Run: headless pygame with SDL's dummy video driver; simulated clock (each Clock.tick advances the game by its frame time, no real sleeping); random seed 0; keys injected as events and as key.get_pressed() state; no mouse input.
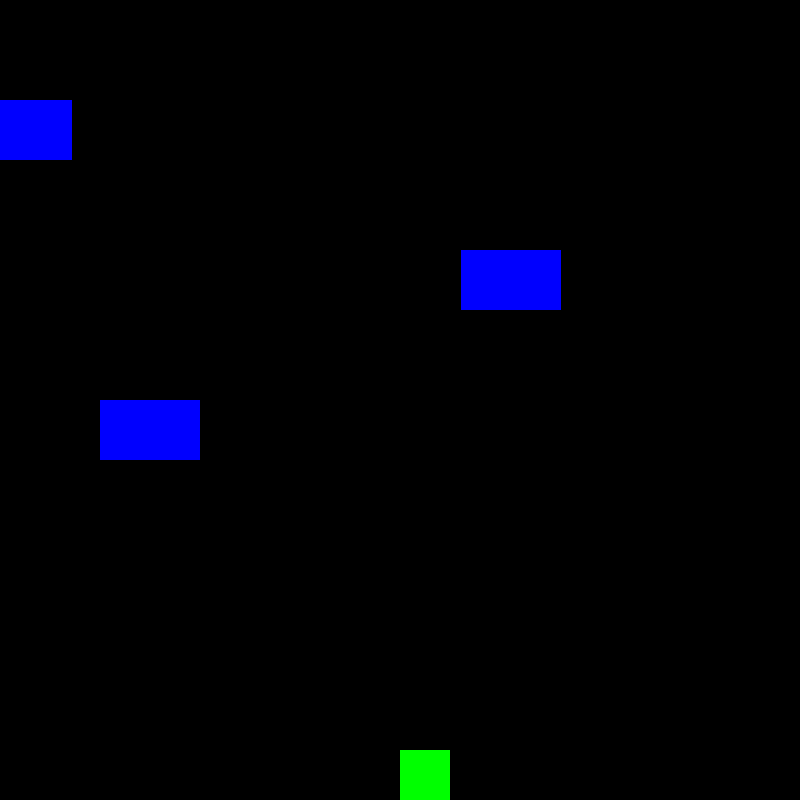
Frame 1 of 4 · flips 1–60 · no input
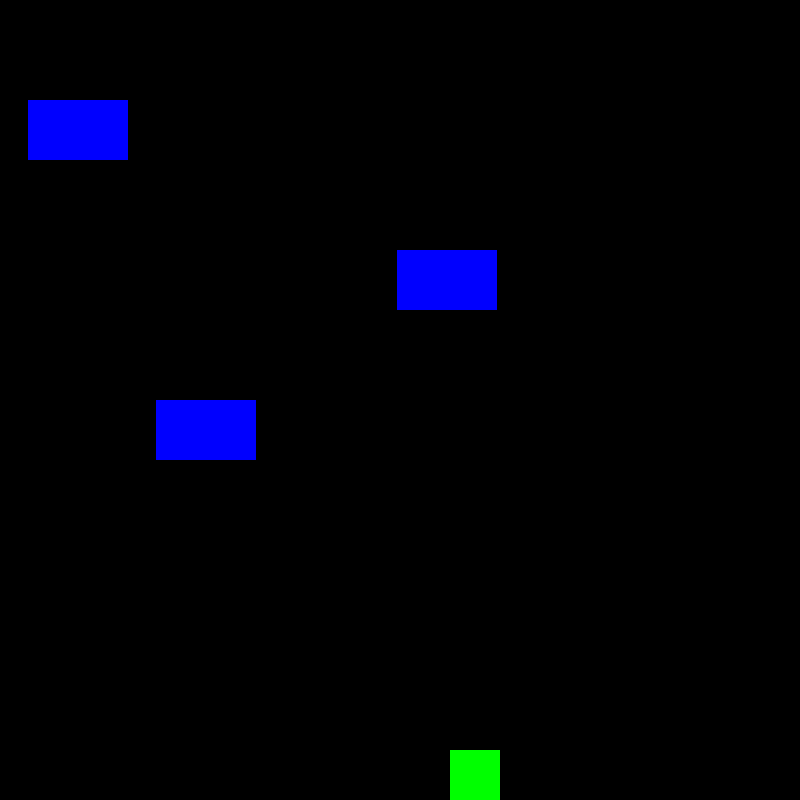
Frame 2 of 4 · flips 61–180 · tapped SPACE, RETURN · held RIGHT (→), D
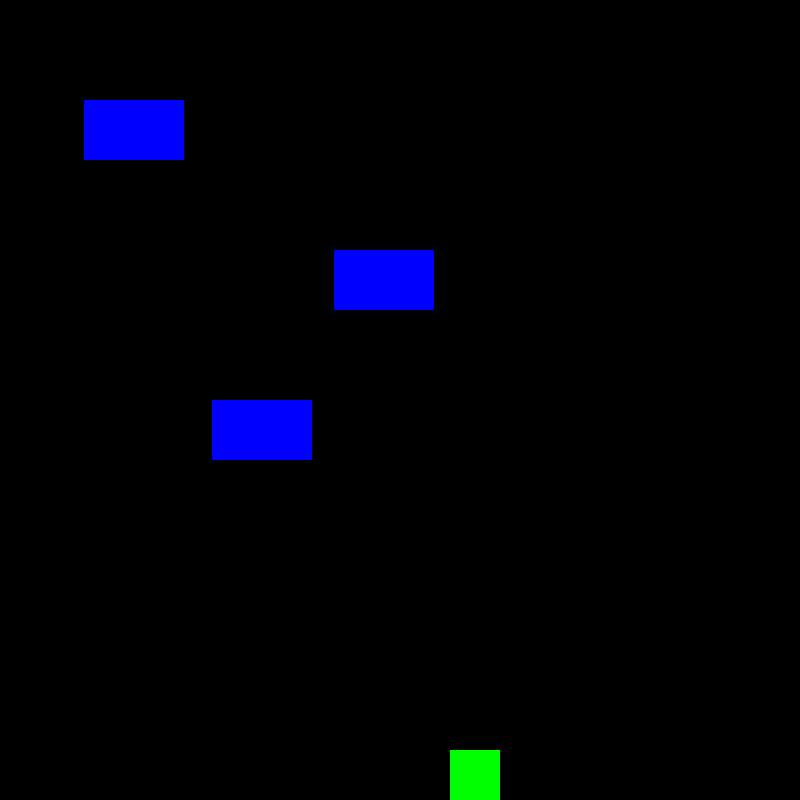
Frame 3 of 4 · flips 181–300 · held DOWN (↓), S
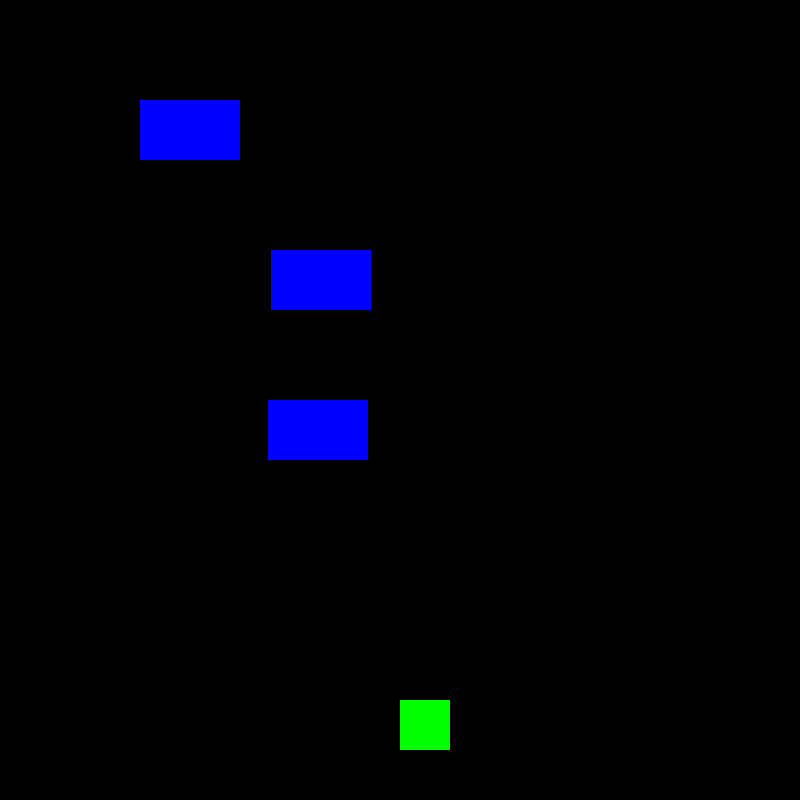
Frame 4 of 4 · flips 301–420 · held LEFT (←), A, UP (↑), W

The pygame program that drew these frames:

import pygame
import random

# تهيئة pygame
pygame.init()

# تعريف الألوان
WHITE = (255, 255, 255)
GREEN = (0, 255, 0)
BLUE = (0, 0, 255)
BLACK = (0, 0, 0)

# تعريف أبعاد النافذة
WIDTH = 800
HEIGHT = 800

# إنشاء نافذة اللعبة
screen = pygame.display.set_mode((WIDTH, HEIGHT))
pygame.display.set_caption("Froggy Game")

# تعريف حجم الضفدع والسيارات
FROG_SIZE = 50
CAR_WIDTH = 100
CAR_HEIGHT = 60

# تعريف سرعة اللعبة
SPEED = 60

class Frog:
    def __init__(self):
        self.x = WIDTH // 2
        self.y = HEIGHT - FROG_SIZE

    def move(self, dx, dy):
        self.x += dx
        self.y += dy
        # التأكد من بقاء الضفدع داخل حدود الشاشة
        self.x = max(0, min(self.x, WIDTH - FROG_SIZE))
        self.y = max(0, min(self.y, HEIGHT - FROG_SIZE))

    def draw(self):
        pygame.draw.rect(screen, GREEN, [self.x, self.y, FROG_SIZE, FROG_SIZE])

class Car:
    def __init__(self, y):
        self.x = random.randint(0, WIDTH)
        self.y = y
        self.speed = random.randint(5, 10)

    def move(self):
        self.x += self.speed
        if self.x > WIDTH:
            self.x = -CAR_WIDTH

    def draw(self):
        pygame.draw.rect(screen, BLUE, [self.x, self.y, CAR_WIDTH, CAR_HEIGHT])

def game_loop():
    frog = Frog()
    cars = [Car(100), Car(250), Car(400)]

    clock = pygame.time.Clock()
    game_over = False

    while not game_over:
        for event in pygame.event.get():
            if event.type == pygame.QUIT:
                game_over = True
            if event.type == pygame.KEYDOWN:
                if event.key == pygame.K_LEFT:
                    frog.move(-FROG_SIZE, 0)
                elif event.key == pygame.K_RIGHT:
                    frog.move(FROG_SIZE, 0)
                elif event.key == pygame.K_UP:
                    frog.move(0, -FROG_SIZE)
                elif event.key == pygame.K_DOWN:
                    frog.move(0, FROG_SIZE)

        screen.fill(BLACK)

        # تحريك ورسم السيارات
        for car in cars:
            car.move()
            car.draw()

            # التحقق من الاصطدام
            if (frog.x < car.x + CAR_WIDTH and
                frog.x + FROG_SIZE > car.x and
                frog.y < car.y + CAR_HEIGHT and
                frog.y + FROG_SIZE > car.y):
                game_over = True

        # رسم الضفدع
        frog.draw()

        # التحقق من الفوز
        if frog.y <= 0:
            font = pygame.font.SysFont(None, 74)
            text = font.render("You Win!", True, WHITE)
            screen.blit(text, (WIDTH//2 - 100, HEIGHT//2 - 30))
            pygame.display.update()
            pygame.time.wait(2000)
            game_over = True

        pygame.display.update()
        clock.tick(SPEED)

    pygame.quit()

game_loop()
